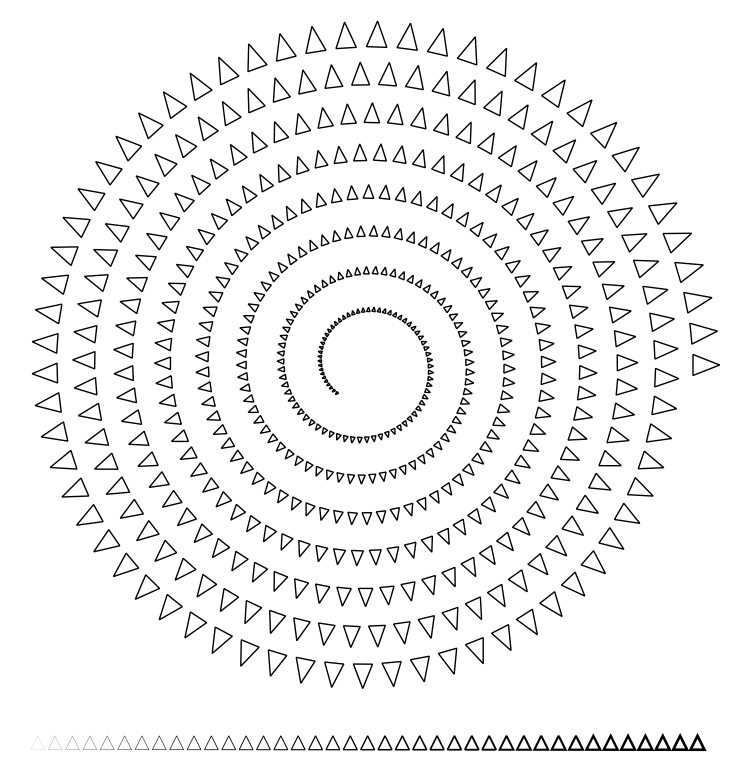

This figure's Python source:
#!/usr/bin/env python
# -*- coding: utf-8 -*-
import numpy as np
import matplotlib
#matplotlib.use('Agg')
matplotlib.rcParams['toolbar'] = 'None'
import matplotlib.pyplot as plt
from matplotlib.path import Path
from matplotlib.patches import Polygon


size = 512,512+32
dpi = 72.0
figsize= size[0]/float(dpi),size[1]/float(dpi)
fig = plt.figure(figsize=figsize, dpi=dpi, facecolor="white")

axes = fig.add_axes([0.0, 0.0, 1.0, 1.0], frameon=False)
axes.set_xlim(0,size[0])
axes.set_ylim(0,size[1])

radius = 255.0
theta = 0
dtheta = 5.5/180.0*np.pi
for i in range(500):
    xc = 256
    yc = 32+256
    r = 10.1-i*0.02
    
    x0 = xc + np.cos(theta+dtheta/3)*radius*.925
    y0 = yc + np.sin(theta+dtheta/3)*radius*.925
    
    x1 = xc + np.cos(theta-dtheta/3)*radius*.925
    y1 = yc + np.sin(theta-dtheta/3)*radius*.925
    
    x2 = xc + np.cos(theta)*radius*1.00
    y2 = yc + np.sin(theta)*radius*1.00

    P = Polygon( ([x0,y0], [x1,y1], [x2,y2]), closed=True,
                 lw=1., color='None', ec='k', fc='None' )
    axes.add_patch( P )

    theta += dtheta
    radius -= 0.45

for i in range(0,39):
    thickness = (i+1)/20.0
    xc,yc = 20 + i*12.5, 16
    x0,y0 = xc-5, yc-5
    x1,y1 = xc+5, yc-5
    x2,y2 = xc,   yc+5
    P = Polygon( ([x0,y0], [x1,y1], [x2,y2]), closed=True,
                 lw=thickness, color='None', ec='k', fc='None' )
    axes.add_patch( P )



plt.xticks([]),plt.yticks([])
fig.savefig('agg-triangle.png', dpi=dpi)
plt.show()
